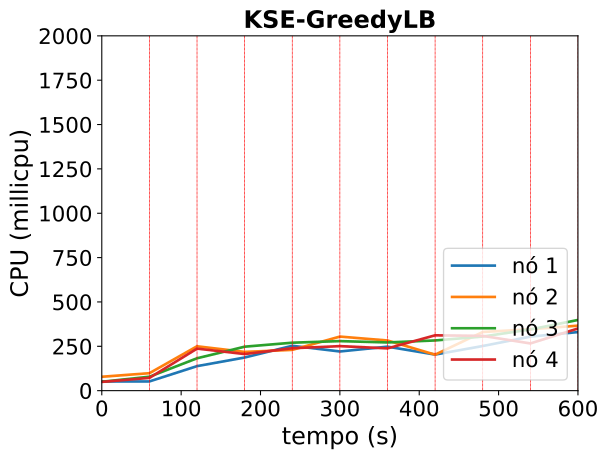

Source data for this figure (header and first rows):
timestamp, ppgcc-m02_pod_amount, ppgcc-m02_memory, ppgcc-m02_cpu, ppgcc-m03_pod_amount, ppgcc-m03_memory, ppgcc-m03_cpu, ppgcc-m04_pod_amount, ppgcc-m04_memory, ppgcc-m04_cpu, ppgcc-m05_pod_amount, ppgcc-m05_memory, ppgcc-m05_cpu
0, 2, 1251700, 51649865, 3, 1295920, 78317973, 2, 1268532, 50167156, 3, 1274100, 49328032
60, 2, 1251832, 51958196, 3, 1360468, 98438763, 2, 1282524, 78502887, 3, 1311852, 71954279
120, 1, 1241272, 138195312, 4, 1347400, 250096922, 2, 1312620, 182524951, 3, 1342740, 236900977
180, 2, 1265032, 186812196, 2, 1366672, 218378066, 3, 1338624, 247819552, 3, 1330756, 206319506
240, 2, 1313080, 252821083, 2, 1289980, 229802375, 3, 1377696, 270276930, 3, 1368376, 239154492
300, 2, 1320736, 220823067, 3, 1354924, 304807125, 3, 1357764, 279275205, 2, 1344880, 250933714
360, 2, 1338688, 247905922, 3, 1376308, 282702217, 2, 1370436, 271722424, 3, 1384612, 238347376
420, 2, 1320208, 203404872, 2, 1373272, 202774632, 2, 1397760, 283006724, 4, 1386460, 311897442
480, 3, 1333672, 251651426, 3, 1359148, 330677952, 2, 1388388, 304949893, 2, 1400188, 308717120
540, 2, 1313344, 304640341, 3, 1426072, 346282570, 3, 1400136, 345118541, 2, 1407844, 266087199
600, 1, 1303444, 330207331, 2, 1369048, 366261410, 3, 1403304, 398521338, 4, 1484404, 350486694
